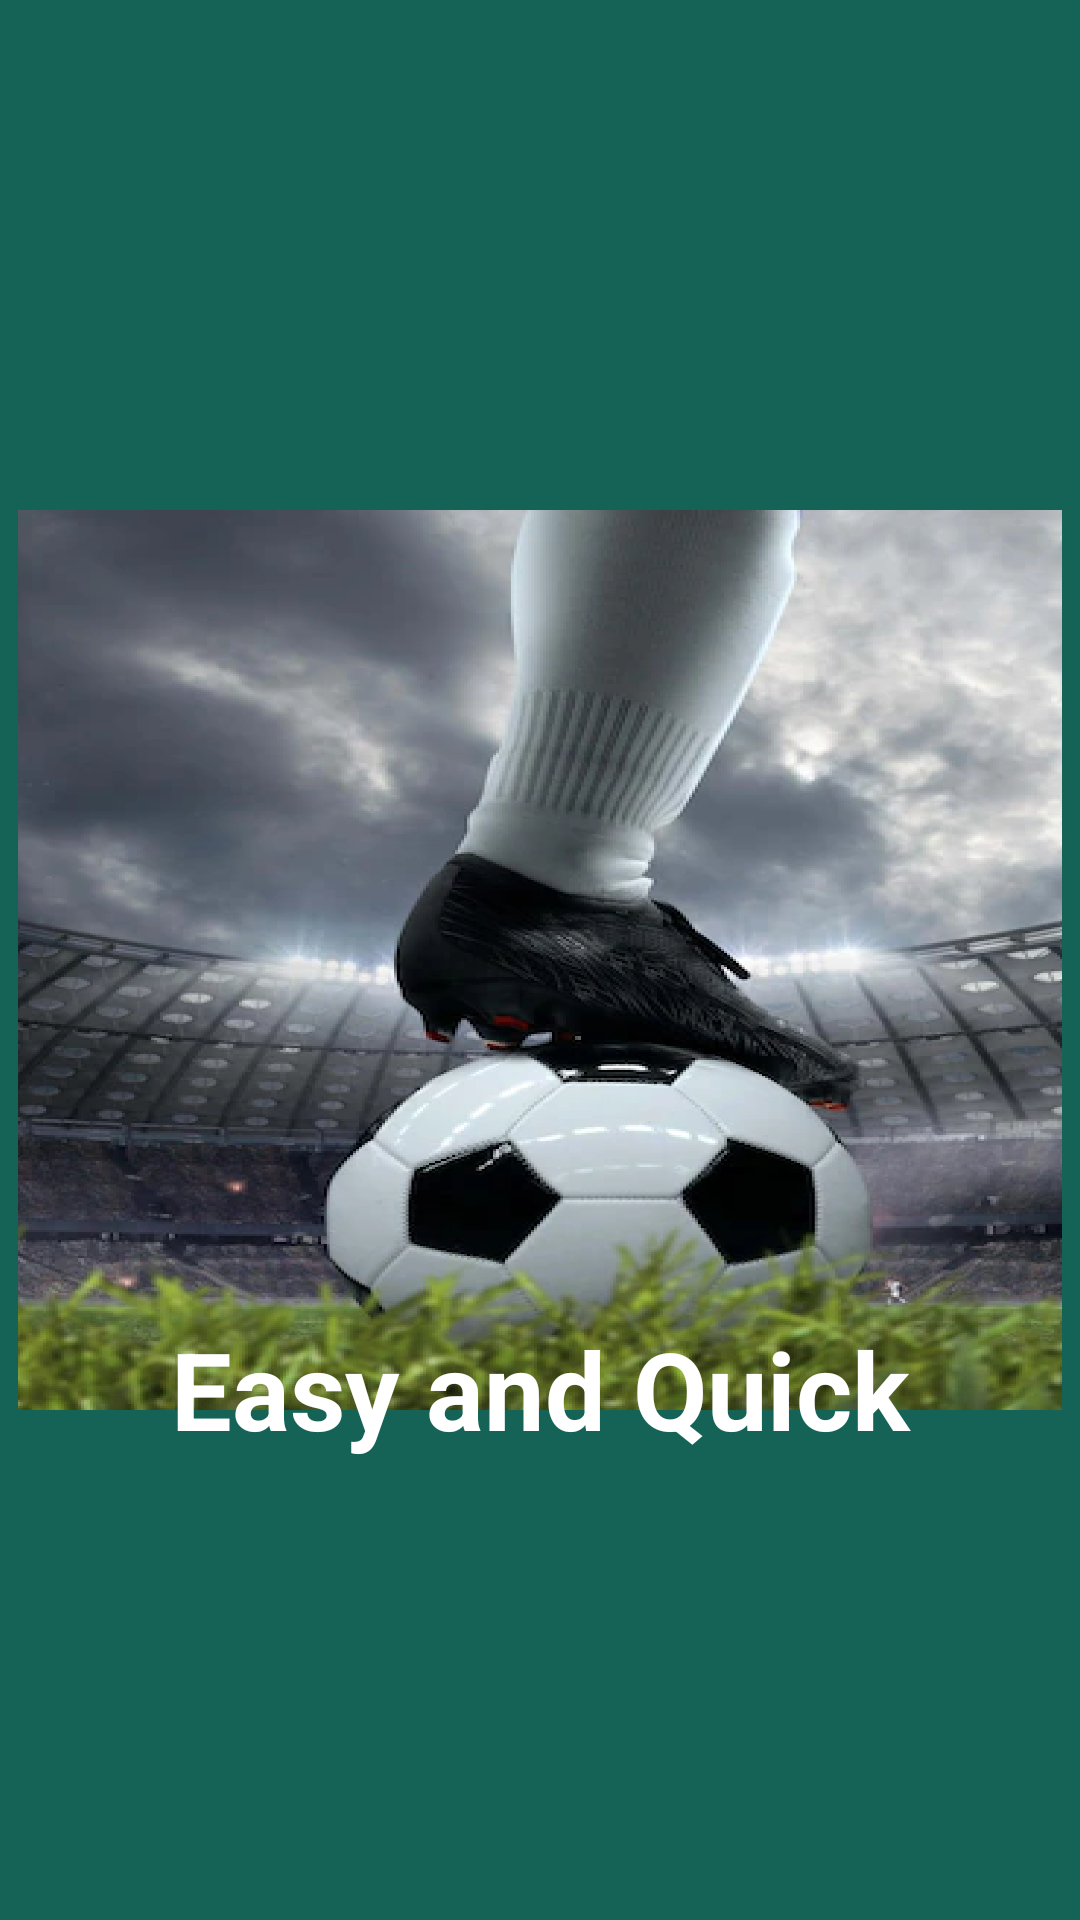

This screen was rendered from an Android layout file. Write that file and the resources it references.
<!-- AndroidManifest.xml: application theme Theme.SureBettingTips -->
<!-- res/layout/slides_layout.xml -->
<?xml version="1.0" encoding="utf-8"?>
<RelativeLayout xmlns:android="http://schemas.android.com/apk/res/android"
    android:layout_width="match_parent"
    android:layout_height="match_parent"
    android:background="@color/MainBg"
    android:orientation="vertical">

    <androidx.appcompat.widget.AppCompatImageView
        android:id="@+id/sliderImage"
        android:layout_width="match_parent"
        android:layout_centerInParent="true"
        android:layout_margin="6dp"
        android:layout_height="300dp"
        android:scaleType="fitXY"
        android:src="@drawable/one">

    </androidx.appcompat.widget.AppCompatImageView>

    <androidx.appcompat.widget.AppCompatTextView
        android:id="@+id/slider_desc"
        android:layout_width="match_parent"
        android:layout_height="wrap_content"
        android:layout_alignParentBottom="true"
        android:layout_marginStart="8dp"
        android:layout_marginEnd="8dp"
        android:textStyle="bold"
        android:layout_marginBottom="153dp"
        android:text="Easy and Quick"
        android:textAlignment="center"
        android:textColor="@color/white"
        android:textSize="36sp" />

    <RelativeLayout
        android:layout_width="match_parent"
        android:layout_height="wrap_content"
        android:orientation="vertical">


    </RelativeLayout>

</RelativeLayout>
<!-- resources referenced by this layout -->
<resources>
  <color name="MainBg">#146356</color>
  <color name="white">#FFFFFFFF</color>
  <!-- drawable one: png bitmap (drawable, 911561 bytes) -->
  <style name="Theme.SureBettingTips" parent="Theme.MaterialComponents.DayNight.NoActionBar">
          
          <item name="colorPrimary">@color/MainBg</item>
          <item name="colorPrimaryVariant">@color/MainBg</item>
          <item name="colorOnPrimary">@color/MainBg</item>
          
          <item name="colorSecondary">@color/teal_200</item>
          <item name="colorSecondaryVariant">@color/teal_700</item>
          <item name="colorOnSecondary">@color/black</item>
          
          <item name="android:statusBarColor" tools:targetApi="l">?attr/colorPrimaryVariant</item>
          
      </style>
  <color name="teal_200">#FF03DAC5</color>
  <color name="teal_700">#19AC0A</color>
  <color name="black">#FF000000</color>
</resources>
